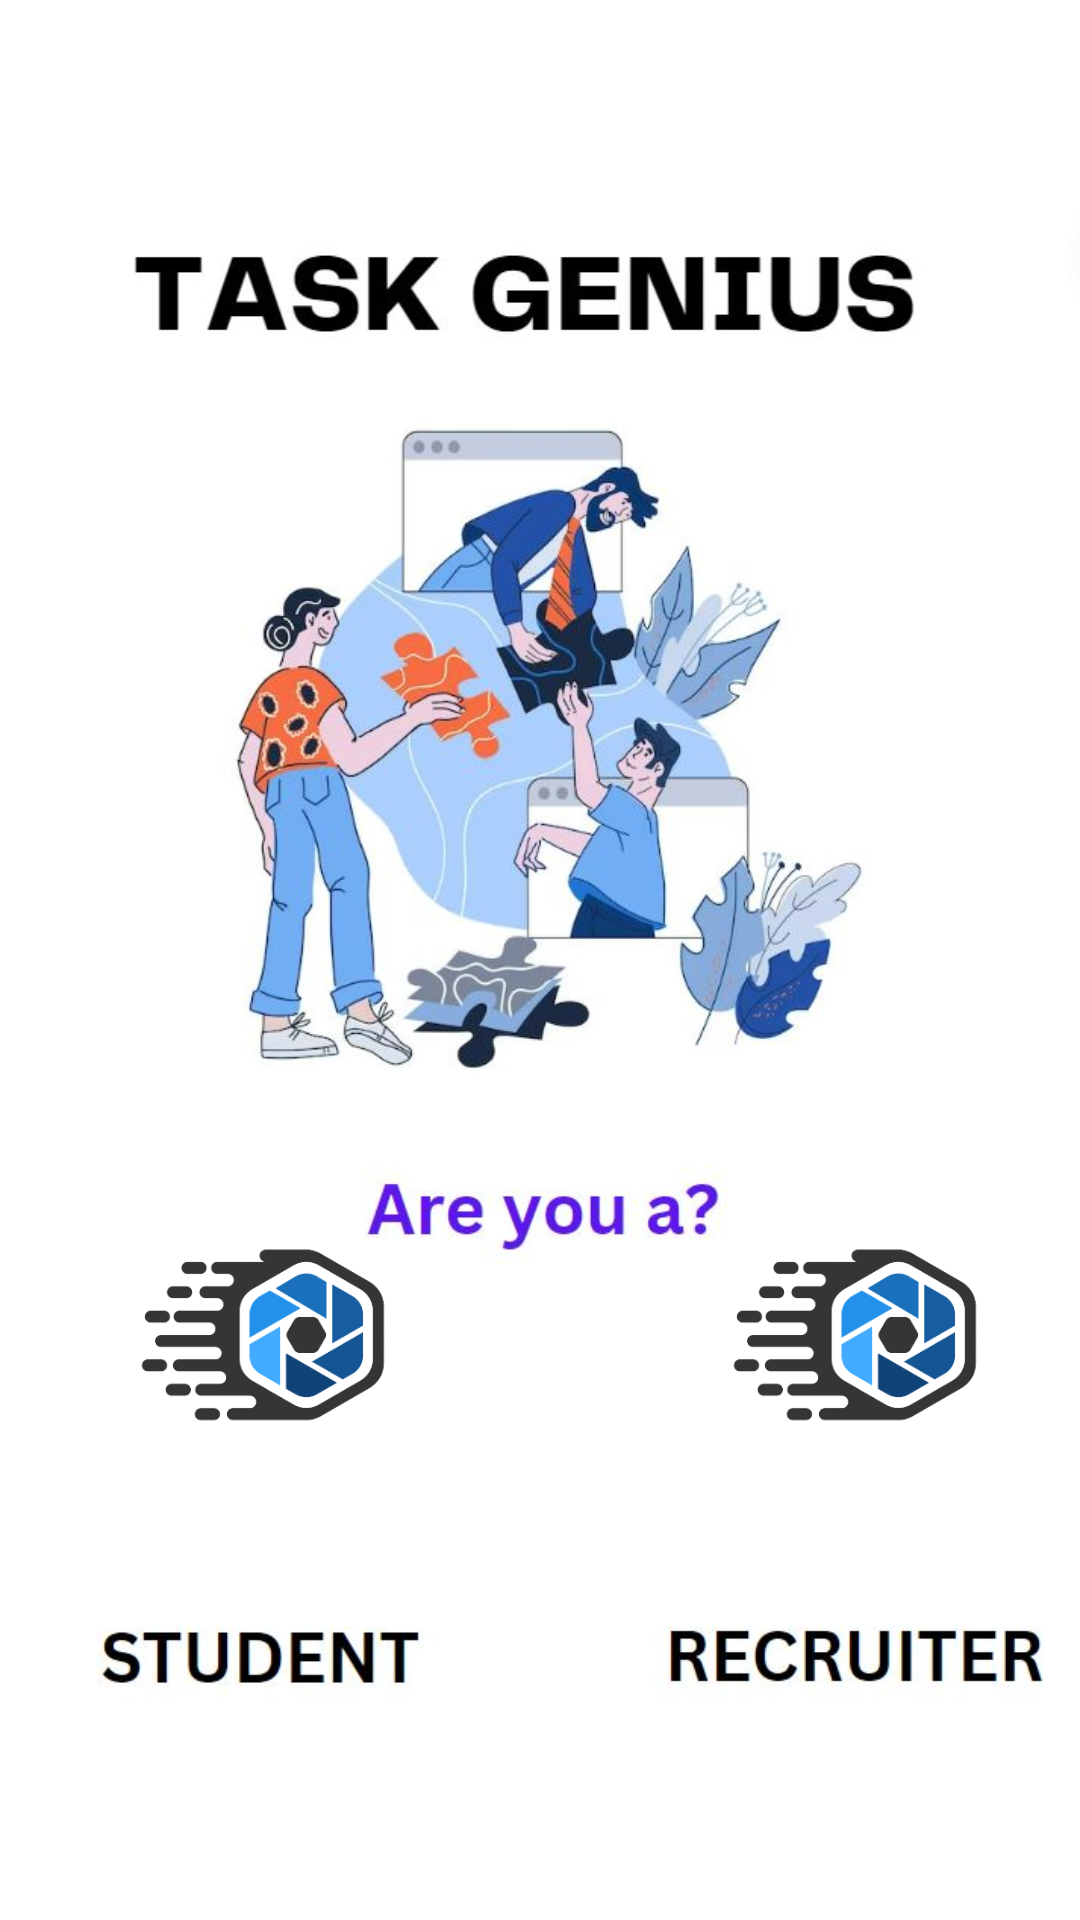

Layout XML and referenced resources for this Android screen:
<!-- AndroidManifest.xml: application theme Theme.TaskGenius -->
<!-- res/layout/activity_main.xml -->
<?xml version="1.0" encoding="utf-8"?>
<androidx.constraintlayout.widget.ConstraintLayout xmlns:android="http://schemas.android.com/apk/res/android"
    xmlns:app="http://schemas.android.com/apk/res-auto"
    xmlns:tools="http://schemas.android.com/tools"
    android:layout_width="match_parent"
    android:layout_height="match_parent"
    tools:context=".MainActivity">


    <ImageView
        android:id="@+id/imgview"
        android:layout_width="match_parent"
        android:layout_height="match_parent"
        app:layout_constraintBottom_toBottomOf="parent"
        app:layout_constraintEnd_toEndOf="parent"
        app:layout_constraintHorizontal_bias="0.0"
        app:layout_constraintStart_toStartOf="parent"
        app:layout_constraintTop_toTopOf="parent"
        app:layout_constraintVertical_bias="0.0"
        app:srcCompat="@drawable/landpppage" />

    <ImageButton
        android:id="@+id/btnStudent"
        android:layout_width="150dp"
        android:layout_height="150dp"
        android:layout_marginBottom="120dp"
        android:background="@drawable/imgbtn"
        app:layout_constraintBottom_toBottomOf="parent"
        app:layout_constraintEnd_toEndOf="parent"
        app:layout_constraintHorizontal_bias="0.061"
        app:layout_constraintStart_toStartOf="parent" />

    <ImageButton
        android:id="@+id/btnRecruiter"
        android:layout_width="150dp"
        android:layout_height="150dp"
        android:layout_marginBottom="120dp"
        android:background="@drawable/imgbtn"
        app:layout_constraintBottom_toBottomOf="parent"
        app:layout_constraintEnd_toEndOf="parent"
        app:layout_constraintHorizontal_bias="1.0"
        app:layout_constraintStart_toStartOf="parent" />

</androidx.constraintlayout.widget.ConstraintLayout>
<!-- resources referenced by this layout -->
<resources>
  <!-- drawable imgbtn: png bitmap (drawable, 28985 bytes) -->
  <!-- drawable landpppage: jpg bitmap (drawable, 61433 bytes) -->
  <style name="Theme.TaskGenius" parent="Theme.MaterialComponents.DayNight.DarkActionBar">
          
          <item name="colorPrimary">@color/purple_500</item>
          <item name="colorPrimaryVariant">@color/purple_700</item>
          <item name="colorOnPrimary">@color/white</item>
          
          <item name="colorSecondary">@color/teal_200</item>
          <item name="colorSecondaryVariant">@color/teal_700</item>
          <item name="colorOnSecondary">@color/black</item>
          
          <item name="android:statusBarColor">?attr/colorPrimaryVariant</item>
          
      </style>
  <!-- not gathered from this repository: default colours our renderer supplied (Android Studio template values) -->
  <color name="purple_500">#FF6200EE</color>
  <color name="purple_700">#FF3700B3</color>
  <color name="teal_200">#FF03DAC5</color>
  <color name="teal_700">#FF018786</color>
  <color name="black">#FF000000</color>
  <color name="white">#FFFFFFFF</color>
</resources>
